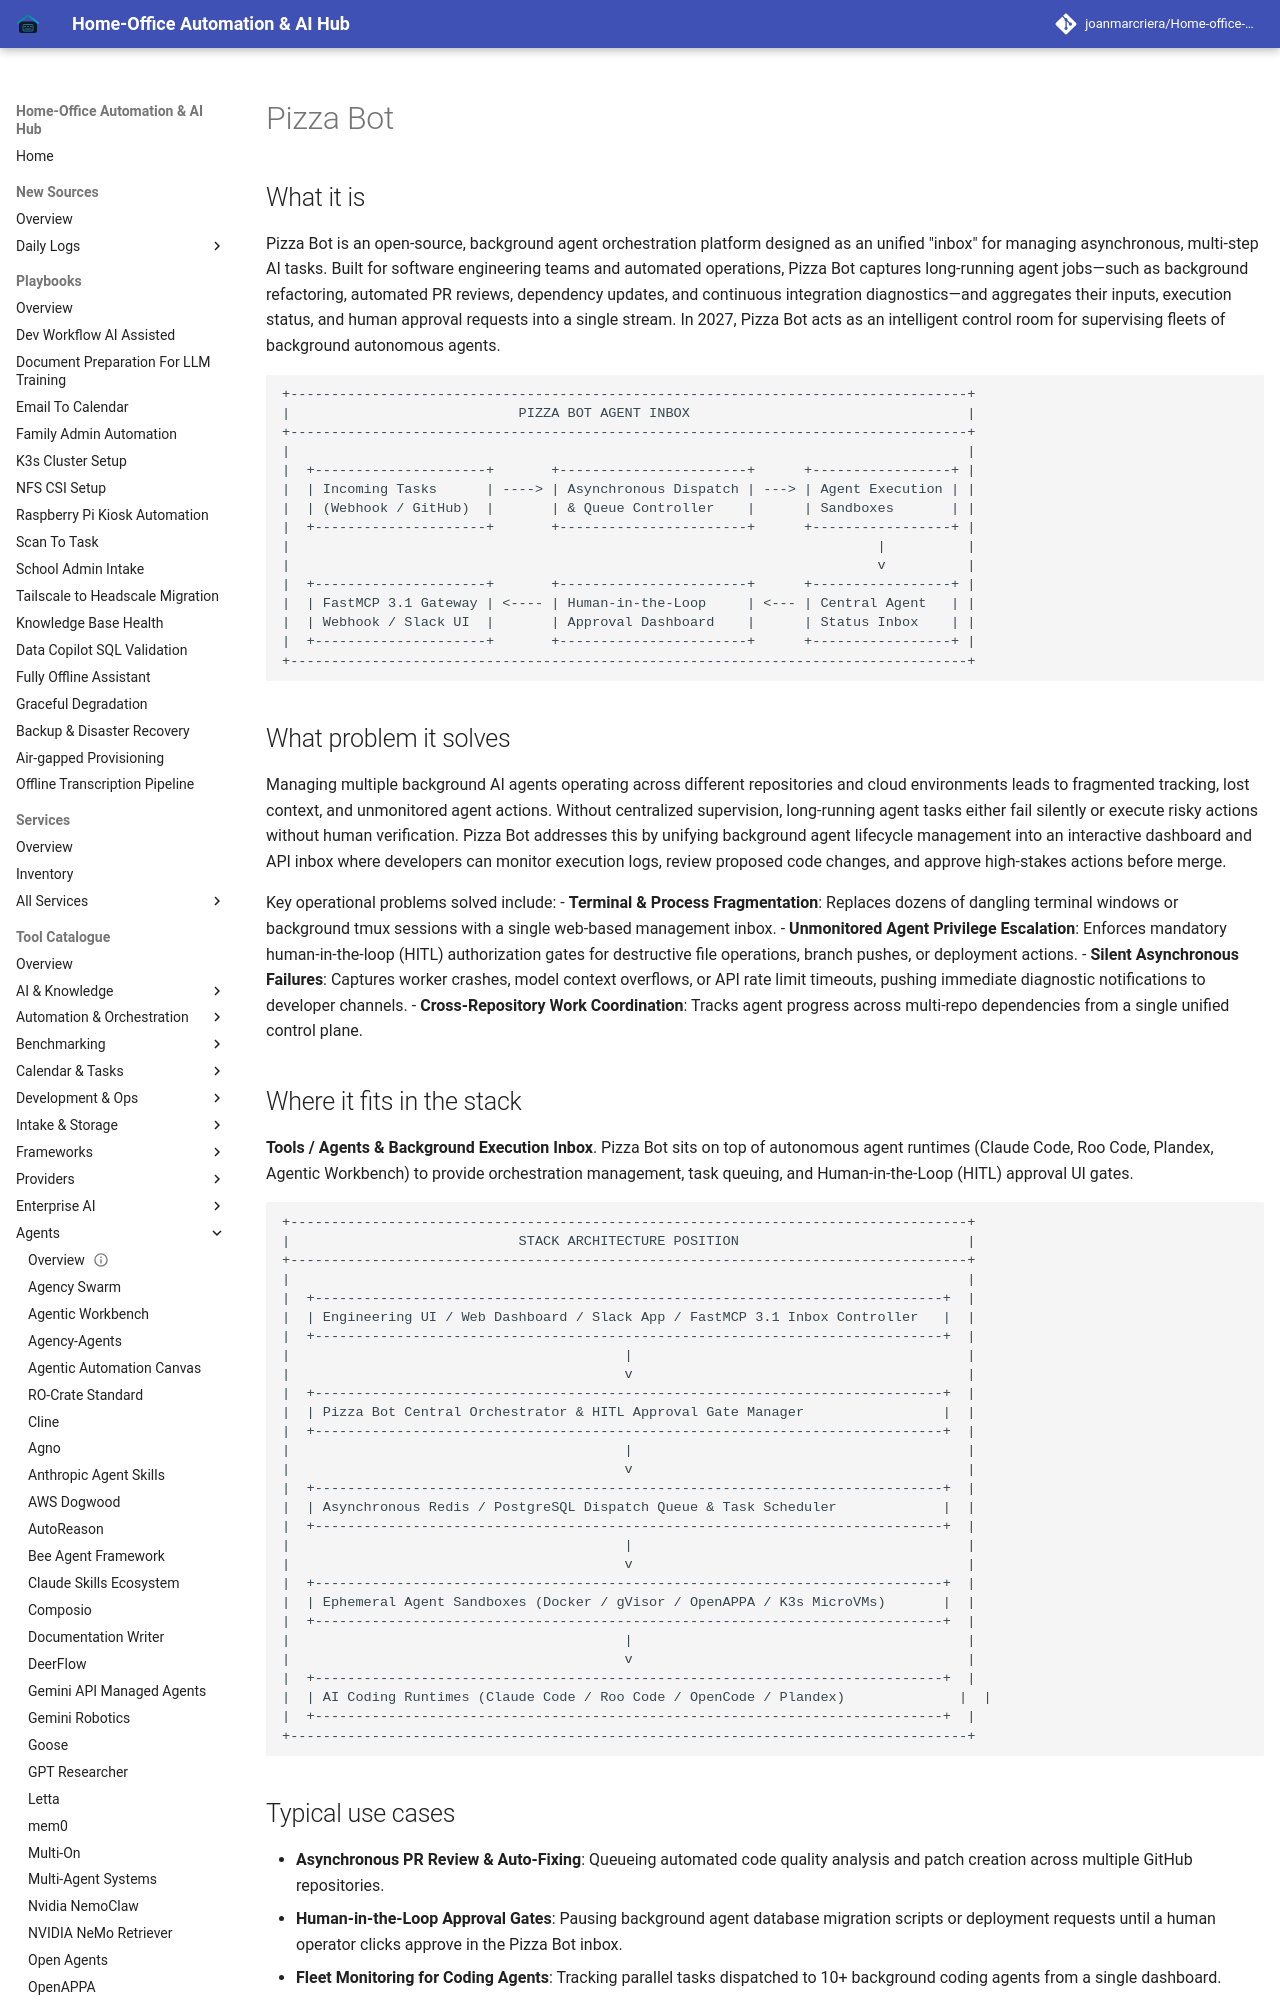

repository: joanmarcriera/Home-office-automations · page: tools/agents/pizza-bot/index.html · generator: mkdocs

# Pizza Bot

## What it is
Pizza Bot is an open-source, background agent orchestration platform designed as an unified "inbox" for managing asynchronous, multi-step AI tasks. Built for software engineering teams and automated operations, Pizza Bot captures long-running agent jobs—such as background refactoring, automated PR reviews, dependency updates, and continuous integration diagnostics—and aggregates their inputs, execution status, and human approval requests into a single stream. In 2027, Pizza Bot acts as an intelligent control room for supervising fleets of background autonomous agents.

```
+-----------------------------------------------------------------------------------+
|                            PIZZA BOT AGENT INBOX                                  |
+-----------------------------------------------------------------------------------+
|                                                                                   |
|  +---------------------+       +-----------------------+      +-----------------+ |
|  | Incoming Tasks      | ----> | Asynchronous Dispatch | ---> | Agent Execution | |
|  | (Webhook / GitHub)  |       | & Queue Controller    |      | Sandboxes       | |
|  +---------------------+       +-----------------------+      +-----------------+ |
|                                                                        |          |
|                                                                        v          |
|  +---------------------+       +-----------------------+      +-----------------+ |
|  | FastMCP 3.1 Gateway | <---- | Human-in-the-Loop     | <--- | Central Agent   | |
|  | Webhook / Slack UI  |       | Approval Dashboard    |      | Status Inbox    | |
|  +---------------------+       +-----------------------+      +-----------------+ |
+-----------------------------------------------------------------------------------+
```

## What problem it solves
Managing multiple background AI agents operating across different repositories and cloud environments leads to fragmented tracking, lost context, and unmonitored agent actions. Without centralized supervision, long-running agent tasks either fail silently or execute risky actions without human verification. Pizza Bot addresses this by unifying background agent lifecycle management into an interactive dashboard and API inbox where developers can monitor execution logs, review proposed code changes, and approve high-stakes actions before merge.

Key operational problems solved include:
- **Terminal & Process Fragmentation**: Replaces dozens of dangling terminal windows or background tmux sessions with a single web-based management inbox.
- **Unmonitored Agent Privilege Escalation**: Enforces mandatory human-in-the-loop (HITL) authorization gates for destructive file operations, branch pushes, or deployment actions.
- **Silent Asynchronous Failures**: Captures worker crashes, model context overflows, or API rate limit timeouts, pushing immediate diagnostic notifications to developer channels.
- **Cross-Repository Work Coordination**: Tracks agent progress across multi-repo dependencies from a single unified control plane.
